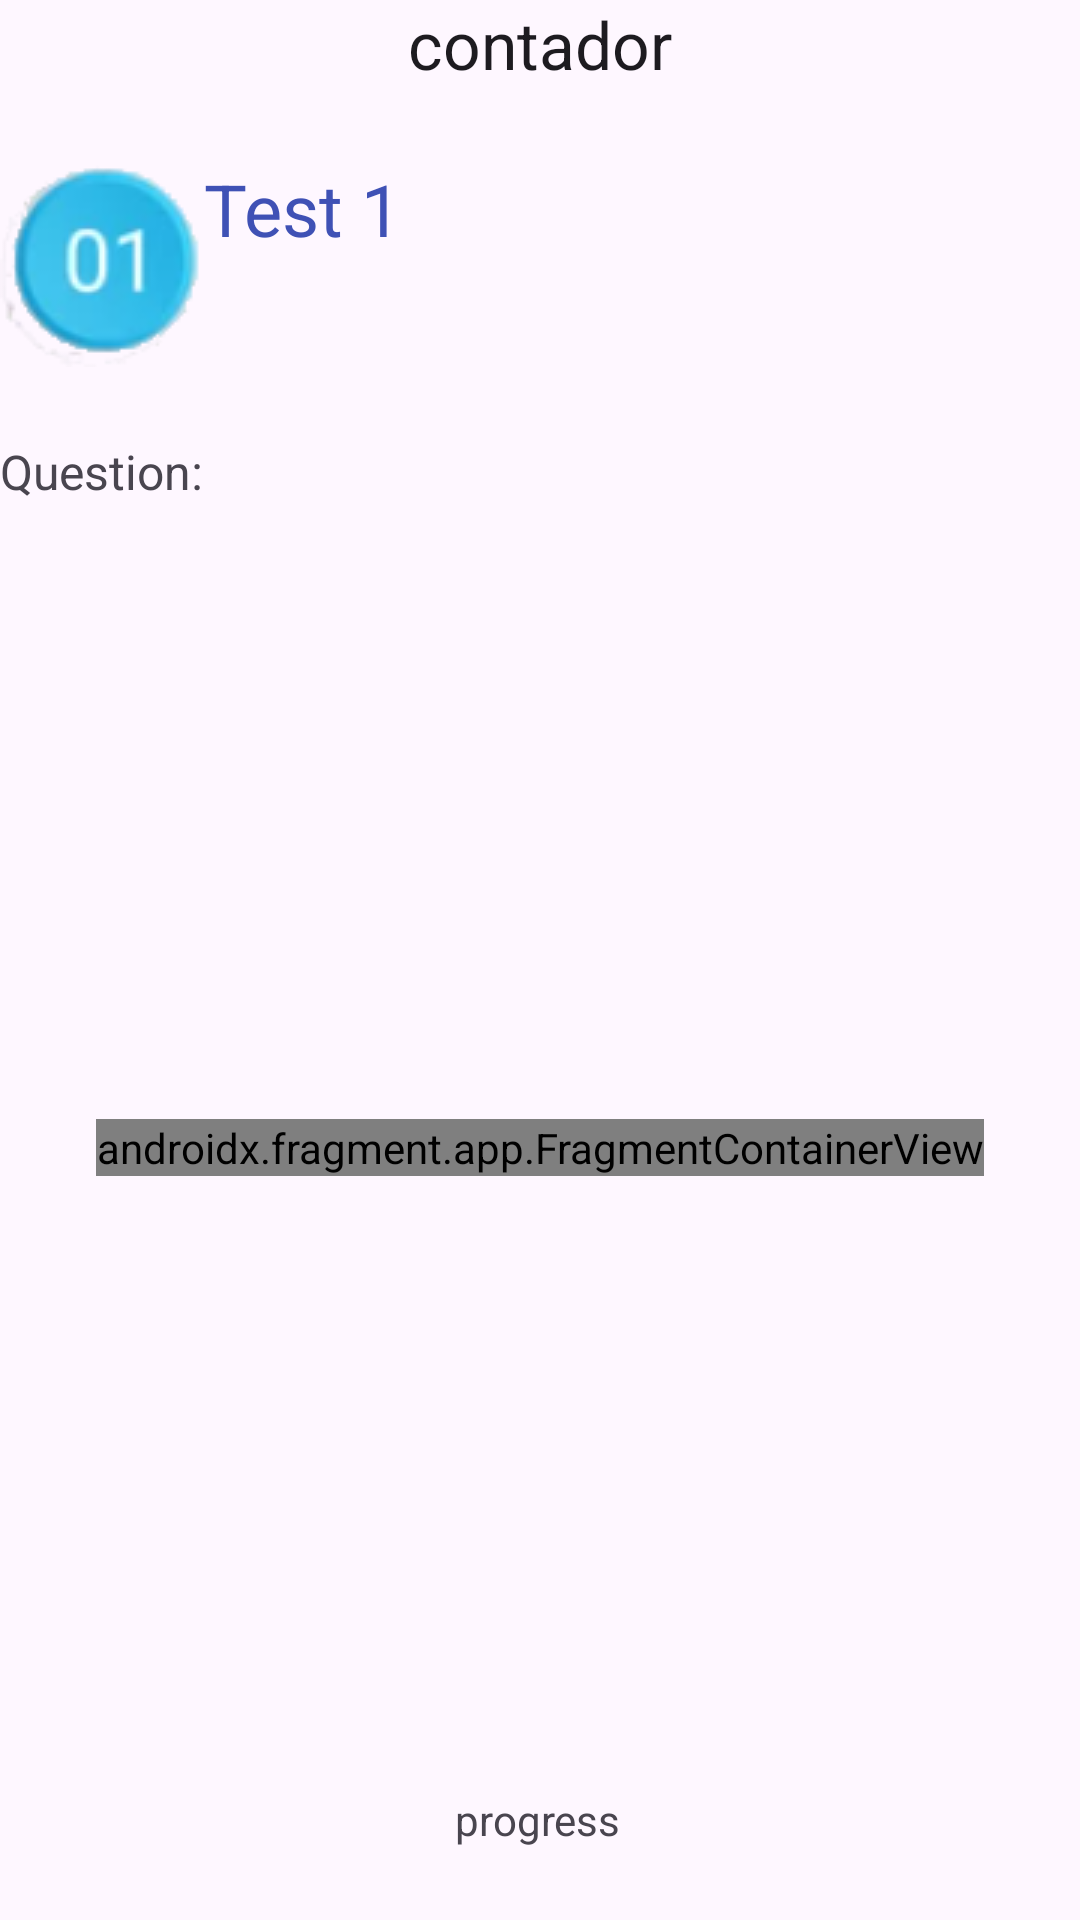

Here is an Android app screen rendered from its layout file. Give the layout XML and the strings, colors and styles it references.
<!-- AndroidManifest.xml: application theme Theme.UOCQuizGame -->
<!-- res/layout/activity_questions.xml -->
<?xml version="1.0" encoding="utf-8"?>
<androidx.constraintlayout.widget.ConstraintLayout xmlns:android="http://schemas.android.com/apk/res/android"
    xmlns:app="http://schemas.android.com/apk/res-auto"
    xmlns:tools="http://schemas.android.com/tools"
    android:layout_width="match_parent"
    android:layout_height="match_parent"
    tools:context=".QuestionsActivity">

    <TextView
        android:id="@+id/txtCounter"
        android:layout_width="wrap_content"
        android:layout_height="wrap_content"
        android:text="contador"
        android:textAppearance="@style/TextAppearance.AppCompat.Large"
        app:layout_constraintEnd_toEndOf="parent"
        app:layout_constraintStart_toStartOf="parent"
        app:layout_constraintTop_toTopOf="parent" />

    <TextView
        android:id="@+id/txtUnitTitle"
        android:layout_width="wrap_content"
        android:layout_height="wrap_content"
        android:text="Test 1"
        android:textColor="#3F51B5"
        android:textSize="24sp"
        app:layout_constraintStart_toEndOf="@+id/imgUnit"
        app:layout_constraintTop_toTopOf="@+id/imgUnit" />

    <TextView
        android:id="@+id/txtQuestion"
        android:layout_width="wrap_content"
        android:layout_height="wrap_content"
        android:layout_marginTop="24dp"
        android:text="Question:"
        android:textSize="16sp"
        app:layout_constraintStart_toStartOf="parent"
        app:layout_constraintTop_toBottomOf="@+id/imgUnit" />

    <ImageView
        android:id="@+id/imgUnit"
        android:layout_width="wrap_content"
        android:layout_height="wrap_content"
        android:layout_marginTop="24dp"
        android:src="@drawable/icon1"
        app:layout_constraintStart_toStartOf="parent"
        app:layout_constraintTop_toBottomOf="@+id/txtCounter" />

    <androidx.fragment.app.FragmentContainerView
        android:id="@+id/fragmentContainerView2"
        android:name="com.example.uocquizgame.QuestionFragment"
        android:layout_width="wrap_content"
        android:layout_height="wrap_content"
        app:layout_constraintBottom_toTopOf="@+id/txtProgress"
        app:layout_constraintEnd_toEndOf="parent"
        app:layout_constraintStart_toStartOf="parent"
        app:layout_constraintTop_toBottomOf="@+id/txtQuestion" />

    <TextView
        android:id="@+id/txtProgress"
        android:layout_width="wrap_content"
        android:layout_height="wrap_content"
        android:layout_marginBottom="24dp"
        android:text="progress"
        app:layout_constraintBottom_toBottomOf="parent"
        app:layout_constraintEnd_toEndOf="parent"
        app:layout_constraintHorizontal_bias="0.498"
        app:layout_constraintStart_toStartOf="parent" />

</androidx.constraintlayout.widget.ConstraintLayout>
<!-- resources referenced by this layout -->
<resources>
  <!-- drawable icon1: png bitmap (drawable, 15052 bytes) -->
  <style name="Theme.UOCQuizGame" parent="Base.Theme.UOCQuizGame" />
  <style name="Base.Theme.UOCQuizGame" parent="Theme.Material3.DayNight.NoActionBar">
          
          
      </style>
</resources>
